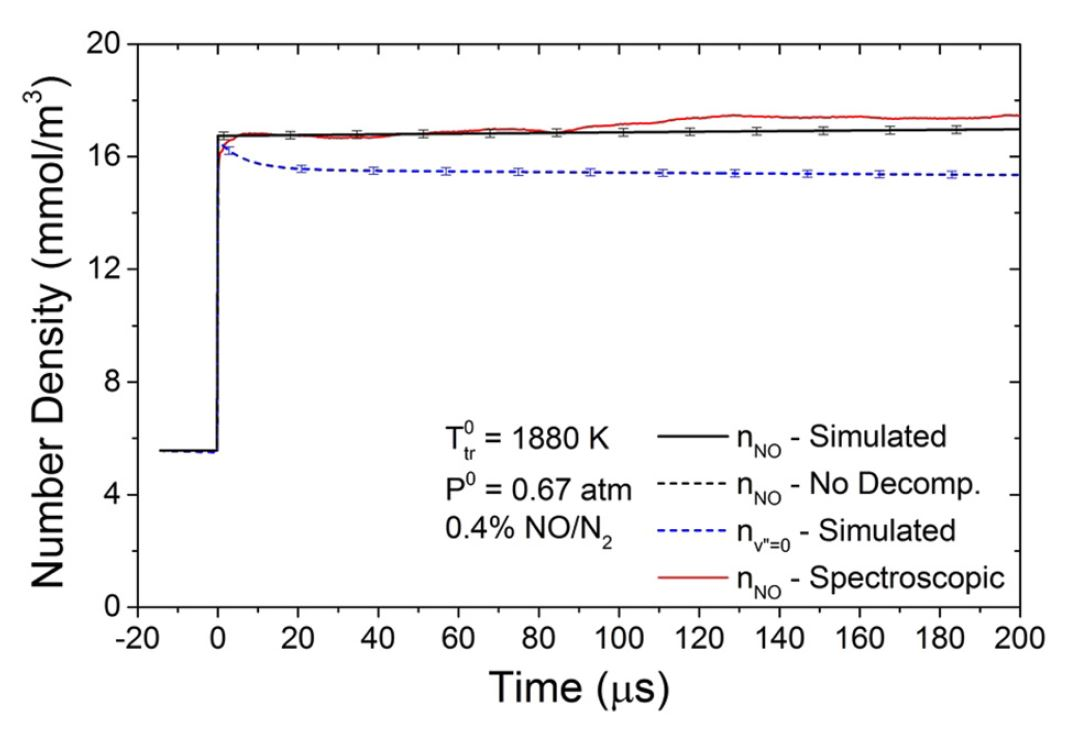

The file beside this chart, header and first rows:
x; n_NO; n_NO_0
-0.129; 16.78; 16.75
4.034; 16.78; 16.09
12.6; 16.78; 15.7
18.09; 16.79; 15.6
20.68; 16.79; 15.58
34.59; 16.8; 15.5
38.59; 16.8; 15.49
51.24; 16.82; 15.49
56.81; 16.82; 15.5
67.81; 16.83; 15.49
74.8; 16.84; 15.47
84.38; 16.85; 15.45
92.94; 16.87; 15.44
101; 16.88; 15.44
110.9; 16.9; 15.44
117.7; 16.9; 15.44
129; 16.91; 15.43
134.4; 16.91; 15.42
146.9; 16.93; 15.41
150.9; 16.94; 15.41
164.7; 16.95; 15.39
167.4; 16.96; 15.39
183; 16.99; 15.38
184.2; 16.99; 15.38
199.5; 16.98; 15.36
